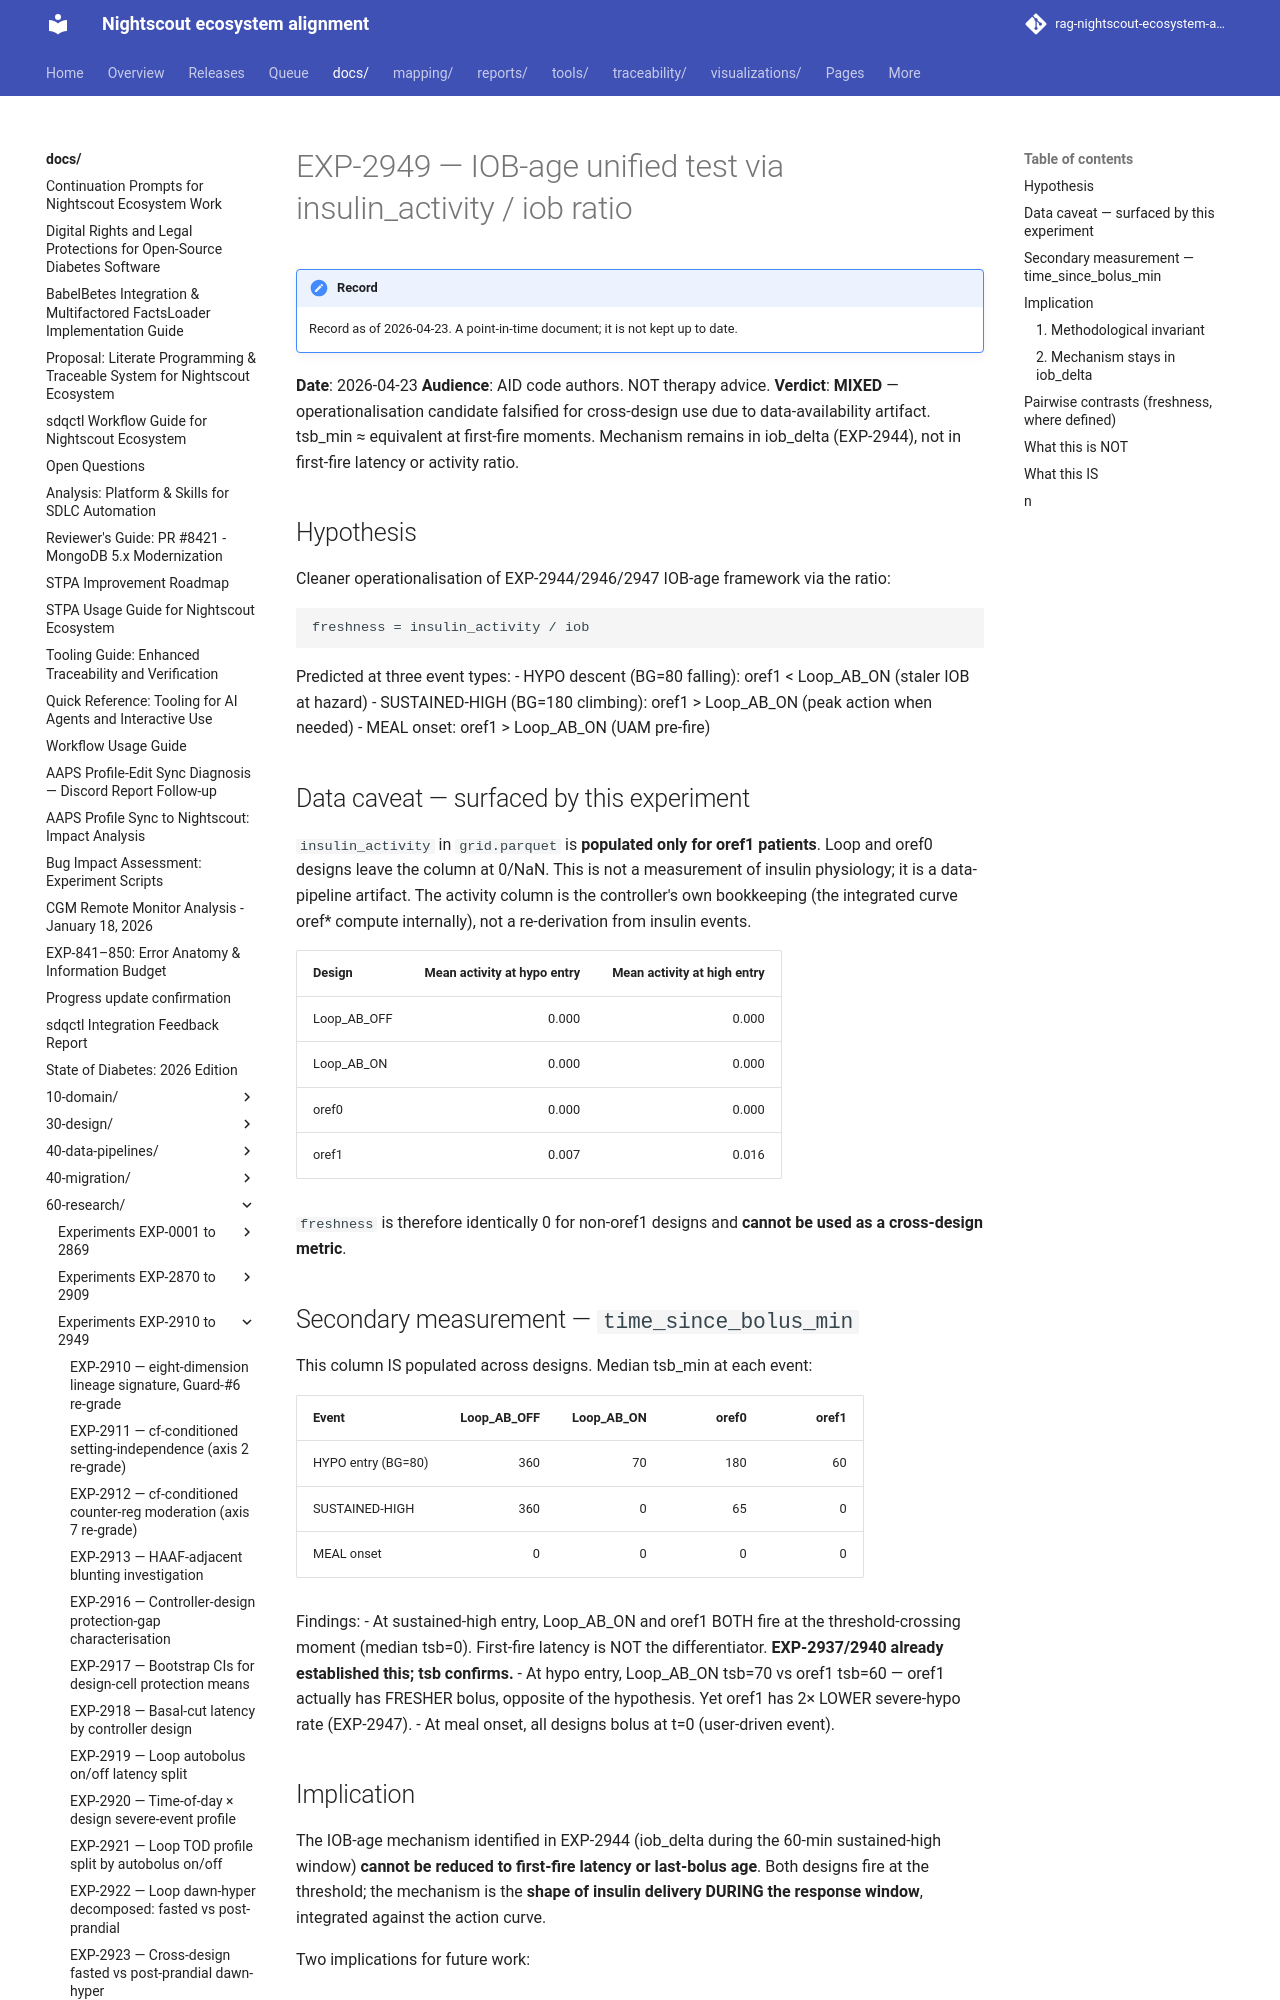

repository: bewest/rag-nightscout-ecosystem-alignment · page: docs/60-research/exp-2949-iob-age-operationalisation-2026-04-23.html · generator: mkdocs

# EXP-2949 — IOB-age unified test via insulin_activity / iob ratio

**Date**: 2026-04-23
**Audience**: AID code authors. NOT therapy advice.
**Verdict**: **MIXED** — operationalisation candidate falsified for cross-design use due to data-availability artifact. tsb_min ≈ equivalent at first-fire moments. Mechanism remains in iob_delta (EXP-2944), not in first-fire latency or activity ratio.

## Hypothesis

Cleaner operationalisation of EXP-2944/2946/2947 IOB-age framework via the ratio:

```
freshness = insulin_activity / iob
```

Predicted at three event types:
- HYPO descent (BG=80 falling): oref1 < Loop_AB_ON (staler IOB at hazard)
- SUSTAINED-HIGH (BG=180 climbing): oref1 > Loop_AB_ON (peak action when needed)
- MEAL onset: oref1 > Loop_AB_ON (UAM pre-fire)

## Data caveat — surfaced by this experiment

`insulin_activity` in `grid.parquet` is **populated only for oref1 patients**.
Loop and oref0 designs leave the column at 0/NaN. This is not a measurement
of insulin physiology; it is a data-pipeline artifact. The activity column
is the controller's own bookkeeping (the integrated curve oref* compute
internally), not a re-derivation from insulin events.

| Design        | Mean activity at hypo entry | Mean activity at high entry |
|---------------|----------------------------:|----------------------------:|
| Loop_AB_OFF   | 0.000                       | 0.000                       |
| Loop_AB_ON    | 0.000                       | 0.000                       |
| oref0         | 0.000                       | 0.000                       |
| oref1         | 0.007                       | 0.016                       |

`freshness` is therefore identically 0 for non-oref1 designs and
**cannot be used as a cross-design metric**.
